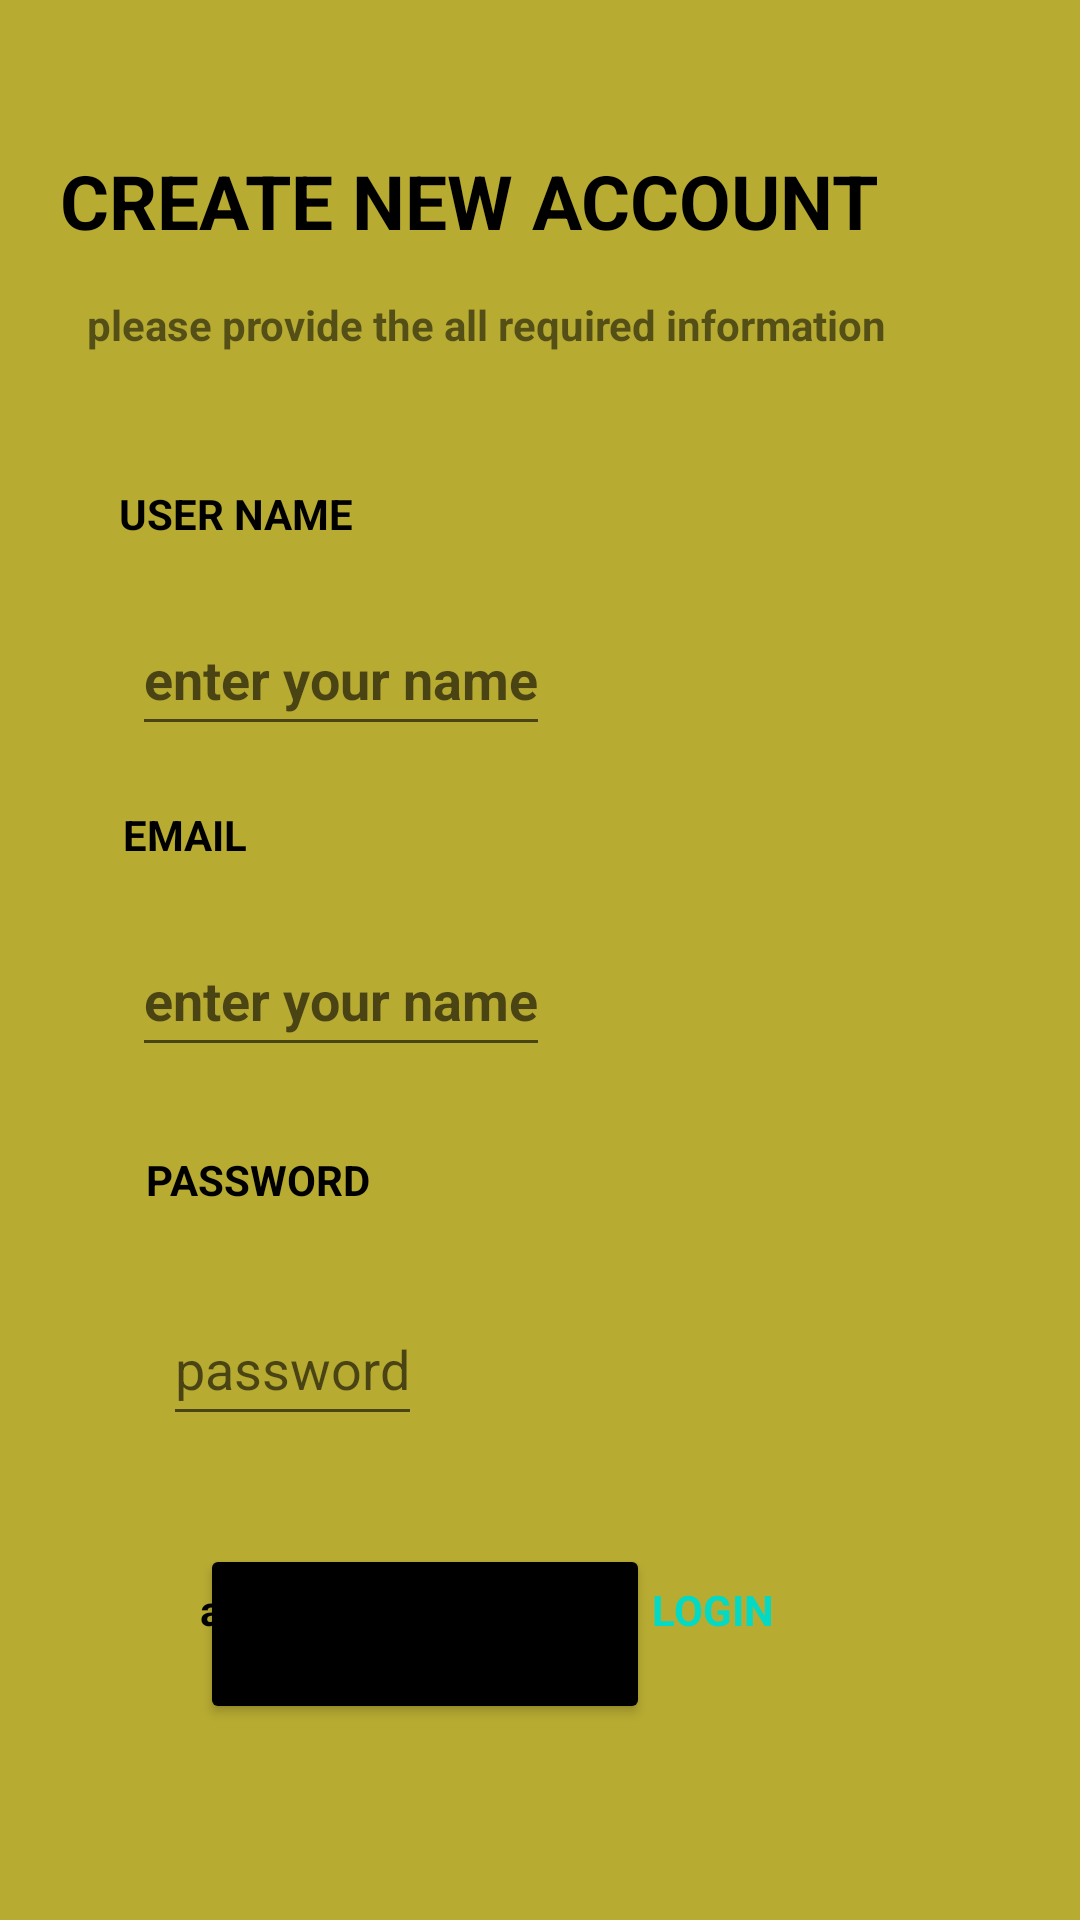

The Android layout XML behind this screen, and the referenced resources:
<!-- AndroidManifest.xml: application theme Theme.Qoute -->
<!-- res/layout/activity_register_user.xml -->
<?xml version="1.0" encoding="utf-8"?>
<androidx.constraintlayout.widget.ConstraintLayout xmlns:android="http://schemas.android.com/apk/res/android"
    xmlns:app="http://schemas.android.com/apk/res-auto"
    xmlns:tools="http://schemas.android.com/tools"
    android:layout_width="match_parent"
    android:layout_height="match_parent"
    android:background="#B8AB32"
    tools:context=".firebase.RegisterUser">



    <TextView
        android:id="@+id/txt1"
        android:layout_width="wrap_content"
        android:layout_height="wrap_content"
        android:layout_marginTop="50dp"
        android:text="@string/create_new_account"
        android:textSize="25sp"
        android:textStyle="bold"
        android:textColor="@color/black"
        app:layout_constraintEnd_toEndOf="parent"
        app:layout_constraintHorizontal_bias="0.230"
        app:layout_constraintStart_toStartOf="parent"
        app:layout_constraintTop_toTopOf="parent" />

    <TextView
        android:id="@+id/txt2"
        android:layout_width="wrap_content"
        android:layout_height="wrap_content"
        android:layout_marginTop="15dp"
        android:textStyle="bold"
        android:text="@string/please_provide_the_all_required_information"
        app:layout_constraintEnd_toEndOf="parent"
        app:layout_constraintHorizontal_bias="0.309"
        app:layout_constraintStart_toStartOf="parent"
        app:layout_constraintTop_toBottomOf="@+id/txt1" />

    <TextView
        android:id="@+id/txt3"
        android:layout_width="wrap_content"
        android:layout_height="wrap_content"
        android:layout_marginTop="44dp"
        android:text="@string/user_name"
        android:textStyle="bold"
        android:textColor="@color/black"
        app:layout_constraintEnd_toEndOf="parent"
        app:layout_constraintHorizontal_bias="0.141"
        app:layout_constraintStart_toStartOf="parent"
        app:layout_constraintTop_toBottomOf="@+id/txt2" />

    <EditText
        android:id="@+id/edpass"
        android:layout_width="wrap_content"
        android:layout_height="48dp"
        android:layout_marginTop="20dp"
        android:hint="@string/enter_your_name"
        android:textStyle="bold"
        android:minWidth="48dp"
        app:layout_constraintEnd_toEndOf="parent"
        app:layout_constraintHorizontal_bias="0.2"
        app:layout_constraintStart_toStartOf="parent"
        app:layout_constraintTop_toBottomOf="@id/txt3" />

    <TextView
        android:id="@+id/txt4"
        android:layout_width="wrap_content"
        android:layout_height="wrap_content"
        android:layout_marginTop="20dp"
        android:text="EMAIL"
        android:textStyle="bold"
        android:textColor="@color/black"
        app:layout_constraintEnd_toEndOf="parent"
        app:layout_constraintHorizontal_bias="0.129"
        app:layout_constraintStart_toStartOf="parent"
        app:layout_constraintTop_toBottomOf="@+id/edpass" />

    <EditText
        android:id="@+id/etemail"
        android:layout_width="wrap_content"
        android:layout_height="48dp"
        android:layout_marginTop="20dp"
        android:hint="enter your name"
        android:textStyle="bold"
        app:layout_constraintEnd_toEndOf="parent"
        app:layout_constraintHorizontal_bias="0.2"
        app:layout_constraintStart_toStartOf="parent"
        app:layout_constraintTop_toBottomOf="@id/txt4" />

    <TextView
        android:id="@+id/pass"
        android:layout_width="wrap_content"
        android:layout_height="wrap_content"
        android:layout_marginTop="28dp"
        android:text="PASSWORD"
        android:textStyle="bold"
        android:textColor="@color/black"
        app:layout_constraintEnd_toEndOf="parent"
        app:layout_constraintHorizontal_bias="0.171"
        app:layout_constraintStart_toStartOf="parent"
        app:layout_constraintTop_toBottomOf="@+id/etemail" />

    <EditText
        android:id="@+id/epass"
        android:layout_width="wrap_content"
        android:layout_height="48dp"
        android:layout_marginTop="28dp"
        android:hint="password"
        app:layout_constraintEnd_toEndOf="parent"
        app:layout_constraintHorizontal_bias="0.199"
        app:layout_constraintStart_toStartOf="parent"
        app:layout_constraintTop_toBottomOf="@id/pass"
        />


    <Button
        android:id="@+id/signup"
        android:layout_width="150dp"
        android:layout_height="60dp"
        android:layout_marginTop="36dp"
        android:backgroundTint="@color/black"
        android:text="SIGN UP"
        app:layout_constraintEnd_toEndOf="parent"
        app:layout_constraintHorizontal_bias="0.318"
        app:layout_constraintStart_toStartOf="parent"
        app:layout_constraintTop_toBottomOf="@id/epass" />

    <TextView
        android:id="@+id/txt5"
        android:layout_width="150dp"
        android:layout_height="49dp"
        android:layout_marginBottom="64dp"
        android:text="@string/already_have_account"
        android:textColor="@color/black"
        android:textStyle="bold"
        app:layout_constraintBottom_toBottomOf="parent"
        app:layout_constraintEnd_toEndOf="parent"
        app:layout_constraintHorizontal_bias="0.318"
        app:layout_constraintStart_toStartOf="parent"
        app:layout_constraintTop_toBottomOf="@+id/signup"
        app:layout_constraintVertical_bias="1.0" />

    <TextView
        android:id="@+id/extlogin"
        android:layout_width="80dp"
        android:layout_height="30dp"
        android:layout_marginBottom="76dp"
        android:text="@string/logn"
        android:textColor="@color/teal_200"
        android:textStyle="bold"
        app:layout_constraintBottom_toBottomOf="parent"
        app:layout_constraintEnd_toEndOf="parent"
        app:layout_constraintHorizontal_bias="0.01"
        app:layout_constraintStart_toEndOf="@id/txt5"
        app:layout_constraintTop_toTopOf="@+id/txt5"
        app:layout_constraintVertical_bias="0.0" />



</androidx.constraintlayout.widget.ConstraintLayout>
<!-- resources referenced by this layout -->
<resources>
  <string name="already_have_account">already have account ?</string>
  <string name="create_new_account">CREATE NEW ACCOUNT</string>
  <string name="enter_your_name">enter your name</string>
  <string name="logn">LOGIN</string>
  <string name="please_provide_the_all_required_information">please provide the all required information</string>
  <string name="user_name">USER NAME</string>
  <style name="Theme.Qoute" parent="Theme.MaterialComponents.DayNight.DarkActionBar">
          <item name="android:windowFullscreen">true</item>
          <item name="android:windowTranslucentStatus">true</item>
          <item name="android:windowTranslucentNavigation">true</item>
          <item name="android:fitsSystemWindows">false</item>
  
  
          
          <item name="colorPrimary">@color/purple_500</item>
          <item name="colorPrimaryVariant">@color/purple_700</item>
          <item name="colorOnPrimary">@color/white</item>
          
          <item name="colorSecondary">@color/teal_200</item>
          <item name="colorSecondaryVariant">@color/teal_700</item>
          <item name="colorOnSecondary">@color/black</item>
          
          <item name="android:statusBarColor">?attr/colorPrimaryVariant</item>
          
      </style>
  <!-- not gathered from this repository: default colours our renderer supplied (Android Studio template values) -->
  <color name="purple_500">#FF6200EE</color>
  <color name="purple_700">#FF3700B3</color>
  <color name="teal_200">#FF03DAC5</color>
  <color name="teal_700">#FF018786</color>
  <color name="black">#FF000000</color>
  <color name="white">#FFFFFFFF</color>
</resources>
